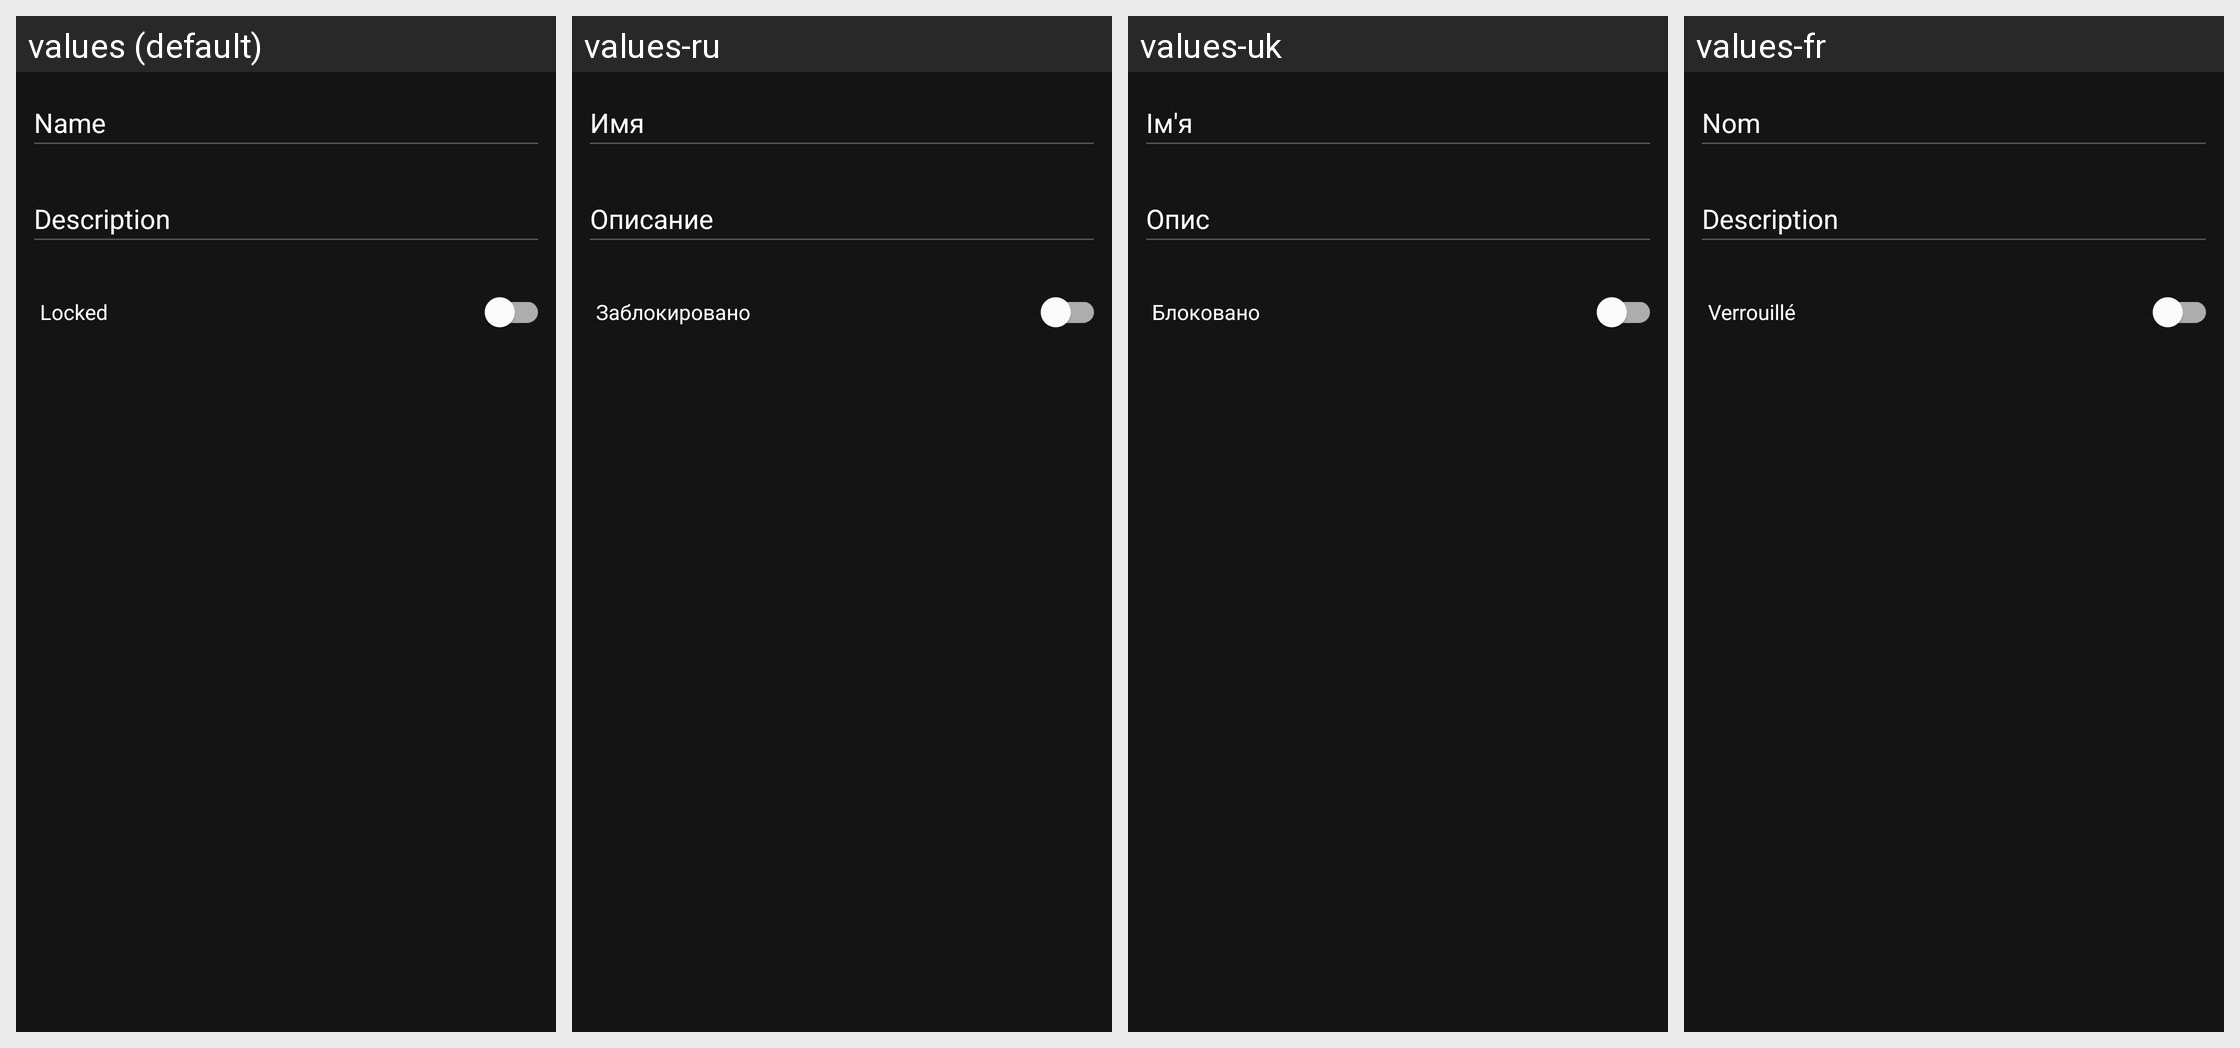

Here is an Android app screen in its default locale and in the app's own translations. Write out the translated-string differences for the strings that appear on this screen.
Android screen res/layout/dialog_add_waypoint.xml rendered under 4 locales, left to right: values (default), values-ru, values-uk, values-fr. Device: Nexus 5 (rendered at 1080×1920; each locale shown at half size, 540×960, under a caption strip naming it); theme AppTheme.
Other locales in the repository, not shown: values-bg, values-cs, values-de, values-el, values-es, values-fi, values-fr-rHT, values-ga, values-hu, values-is, values-it, values-ja, values-ko, values-nb, values-nl, values-pl, values-pt, values-pt-rBR, values-ro, values-sk, values-sl, values-sq, values-sv, values-tr, values-zh.
Strings drawn on this screen, with the default value and each locale's value (text and hints the layout hard-codes, and strings that could not be matched under every locale, appear in the picture but are not listed):

name
  values: Name
  values-ru: Имя
  values-uk: Ім'я
  values-fr: Nom

description
  values: Description
  values-ru: Описание
  values-uk: Опис
  values-fr: Description

locked
  values: Locked
  values-ru: Заблокировано
  values-uk: Блоковано
  values-fr: Verrouillé
